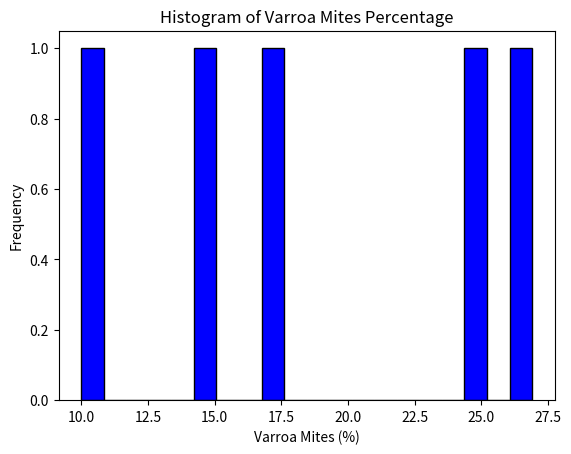

This chart was generated by the following Python code:
import pandas as pd
import matplotlib.pyplot as plt

data = {
    'state': ['Alabama', 'Arizona', 'Arkansas', 'California', 'Colorado'],
    'varroa_mites': [10.0, 26.9, 17.6, 24.7, 14.6],
    'other_pests_and_parasites': [5.4, 20.5, 11.4, 7.2, 0.9],
    'diseases': [0.0, 0.1, 1.5, 3.0, 1.8]
}
df = pd.DataFrame(data)

print("Dataset Info:")
print(df.info())

print("\nSummary Statistics:")
print(df.describe())

threshold = 20
filtered_data = df[df['varroa_mites'] > threshold]
print("\nFiltered Data:")
print(filtered_data)


plt.hist(df['varroa_mites'], bins=20, color='blue', edgecolor='black')
plt.xlabel('Varroa Mites (%)')
plt.ylabel('Frequency')
plt.title('Histogram of Varroa Mites Percentage')
plt.show()
